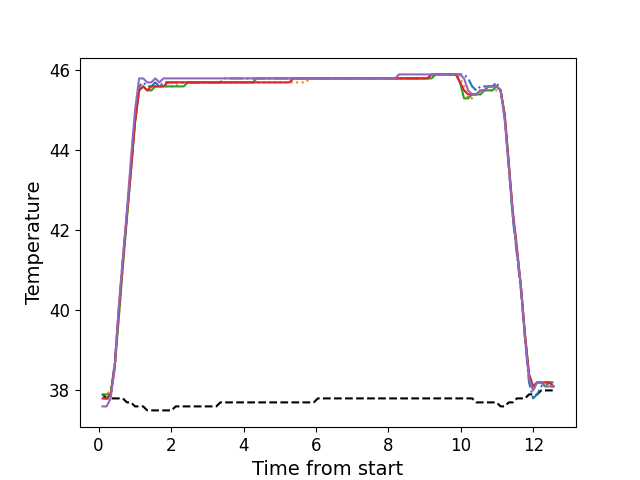

The table this chart was drawn from, first rows:
, times, neutral, z1, z2, z3, z4, z5
0, 0.111, 37.9, 37.8, 37.9, 37.9, 37.8, 37.6
1, 0.2226, 37.8, 37.8, 37.9, 37.9, 37.8, 37.6
2, 0.3347, 37.8, 37.9, 38.0, 37.9, 37.9, 37.8
3, 0.4475, 37.8, 38.7, 38.5, 38.6, 38.6, 38.6
4, 0.5585, 37.8, 40.0, 39.8, 39.8, 40.0, 40.1
5, 0.6711, 37.8, 41.3, 41.1, 41.1, 41.2, 41.3
6, 0.7837, 37.7, 42.4, 42.3, 42.3, 42.4, 42.5
7, 0.8954, 37.7, 43.6, 43.5, 43.5, 43.5, 43.8
8, 1.007, 37.6, 44.8, 44.7, 44.7, 44.7, 45.0
9, 1.12, 37.6, 45.6, 45.5, 45.5, 45.5, 45.8
10, 1.231, 37.6, 45.7, 45.6, 45.6, 45.6, 45.8
11, 1.344, 37.5, 45.6, 45.5, 45.5, 45.5, 45.7
12, 1.456, 37.5, 45.6, 45.5, 45.5, 45.6, 45.7
13, 1.567, 37.5, 45.7, 45.6, 45.6, 45.6, 45.8
14, 1.68, 37.5, 45.6, 45.6, 45.6, 45.6, 45.7
15, 1.791, 37.5, 45.7, 45.6, 45.6, 45.6, 45.8
16, 1.904, 37.5, 45.7, 45.6, 45.6, 45.7, 45.8
17, 2.016, 37.5, 45.7, 45.6, 45.6, 45.7, 45.8
18, 2.128, 37.6, 45.7, 45.6, 45.6, 45.7, 45.8
19, 2.241, 37.6, 45.7, 45.7, 45.6, 45.7, 45.8
20, 2.352, 37.6, 45.7, 45.7, 45.6, 45.7, 45.8
21, 2.465, 37.6, 45.7, 45.7, 45.7, 45.7, 45.8
22, 2.576, 37.6, 45.7, 45.7, 45.7, 45.7, 45.8
23, 2.688, 37.6, 45.7, 45.7, 45.7, 45.7, 45.8
24, 2.801, 37.6, 45.7, 45.7, 45.7, 45.7, 45.8
25, 2.912, 37.6, 45.7, 45.7, 45.7, 45.7, 45.8
26, 3.025, 37.6, 45.7, 45.7, 45.7, 45.7, 45.8
27, 3.136, 37.6, 45.7, 45.7, 45.7, 45.7, 45.8
28, 3.249, 37.6, 45.7, 45.7, 45.7, 45.7, 45.8
29, 3.361, 37.7, 45.7, 45.7, 45.7, 45.7, 45.8
30, 3.473, 37.7, 45.8, 45.7, 45.7, 45.7, 45.8
31, 3.585, 37.7, 45.8, 45.7, 45.7, 45.7, 45.8
32, 3.697, 37.7, 45.8, 45.7, 45.7, 45.7, 45.8
33, 3.809, 37.7, 45.8, 45.7, 45.7, 45.7, 45.8
34, 3.921, 37.7, 45.8, 45.7, 45.7, 45.7, 45.8
35, 4.033, 37.7, 45.8, 45.7, 45.7, 45.7, 45.8
36, 4.145, 37.7, 45.8, 45.7, 45.7, 45.7, 45.8
37, 4.258, 37.7, 45.8, 45.7, 45.7, 45.7, 45.8
38, 4.369, 37.7, 45.8, 45.7, 45.8, 45.7, 45.8
39, 4.482, 37.7, 45.8, 45.7, 45.8, 45.7, 45.8
40, 4.593, 37.7, 45.8, 45.7, 45.8, 45.7, 45.8
41, 4.706, 37.7, 45.8, 45.7, 45.8, 45.7, 45.8
42, 4.818, 37.7, 45.8, 45.7, 45.8, 45.7, 45.8
43, 4.929, 37.7, 45.8, 45.7, 45.8, 45.7, 45.8
44, 5.042, 37.7, 45.8, 45.7, 45.8, 45.7, 45.8
45, 5.154, 37.7, 45.8, 45.7, 45.8, 45.7, 45.8
46, 5.266, 37.7, 45.8, 45.7, 45.8, 45.7, 45.8
47, 5.378, 37.7, 45.8, 45.7, 45.8, 45.8, 45.8
48, 5.49, 37.7, 45.8, 45.7, 45.8, 45.8, 45.8
49, 5.602, 37.7, 45.8, 45.7, 45.8, 45.8, 45.8
50, 5.715, 37.7, 45.8, 45.7, 45.8, 45.8, 45.8
51, 5.826, 37.7, 45.8, 45.8, 45.8, 45.8, 45.8
52, 5.938, 37.7, 45.8, 45.8, 45.8, 45.8, 45.8
53, 6.05, 37.8, 45.8, 45.8, 45.8, 45.8, 45.8
54, 6.162, 37.8, 45.8, 45.8, 45.8, 45.8, 45.8
55, 6.275, 37.8, 45.8, 45.8, 45.8, 45.8, 45.8
56, 6.386, 37.8, 45.8, 45.8, 45.8, 45.8, 45.8
57, 6.499, 37.8, 45.8, 45.8, 45.8, 45.8, 45.8
58, 6.611, 37.8, 45.8, 45.8, 45.8, 45.8, 45.8
59, 6.723, 37.8, 45.8, 45.8, 45.8, 45.8, 45.8
... 52 more rows
